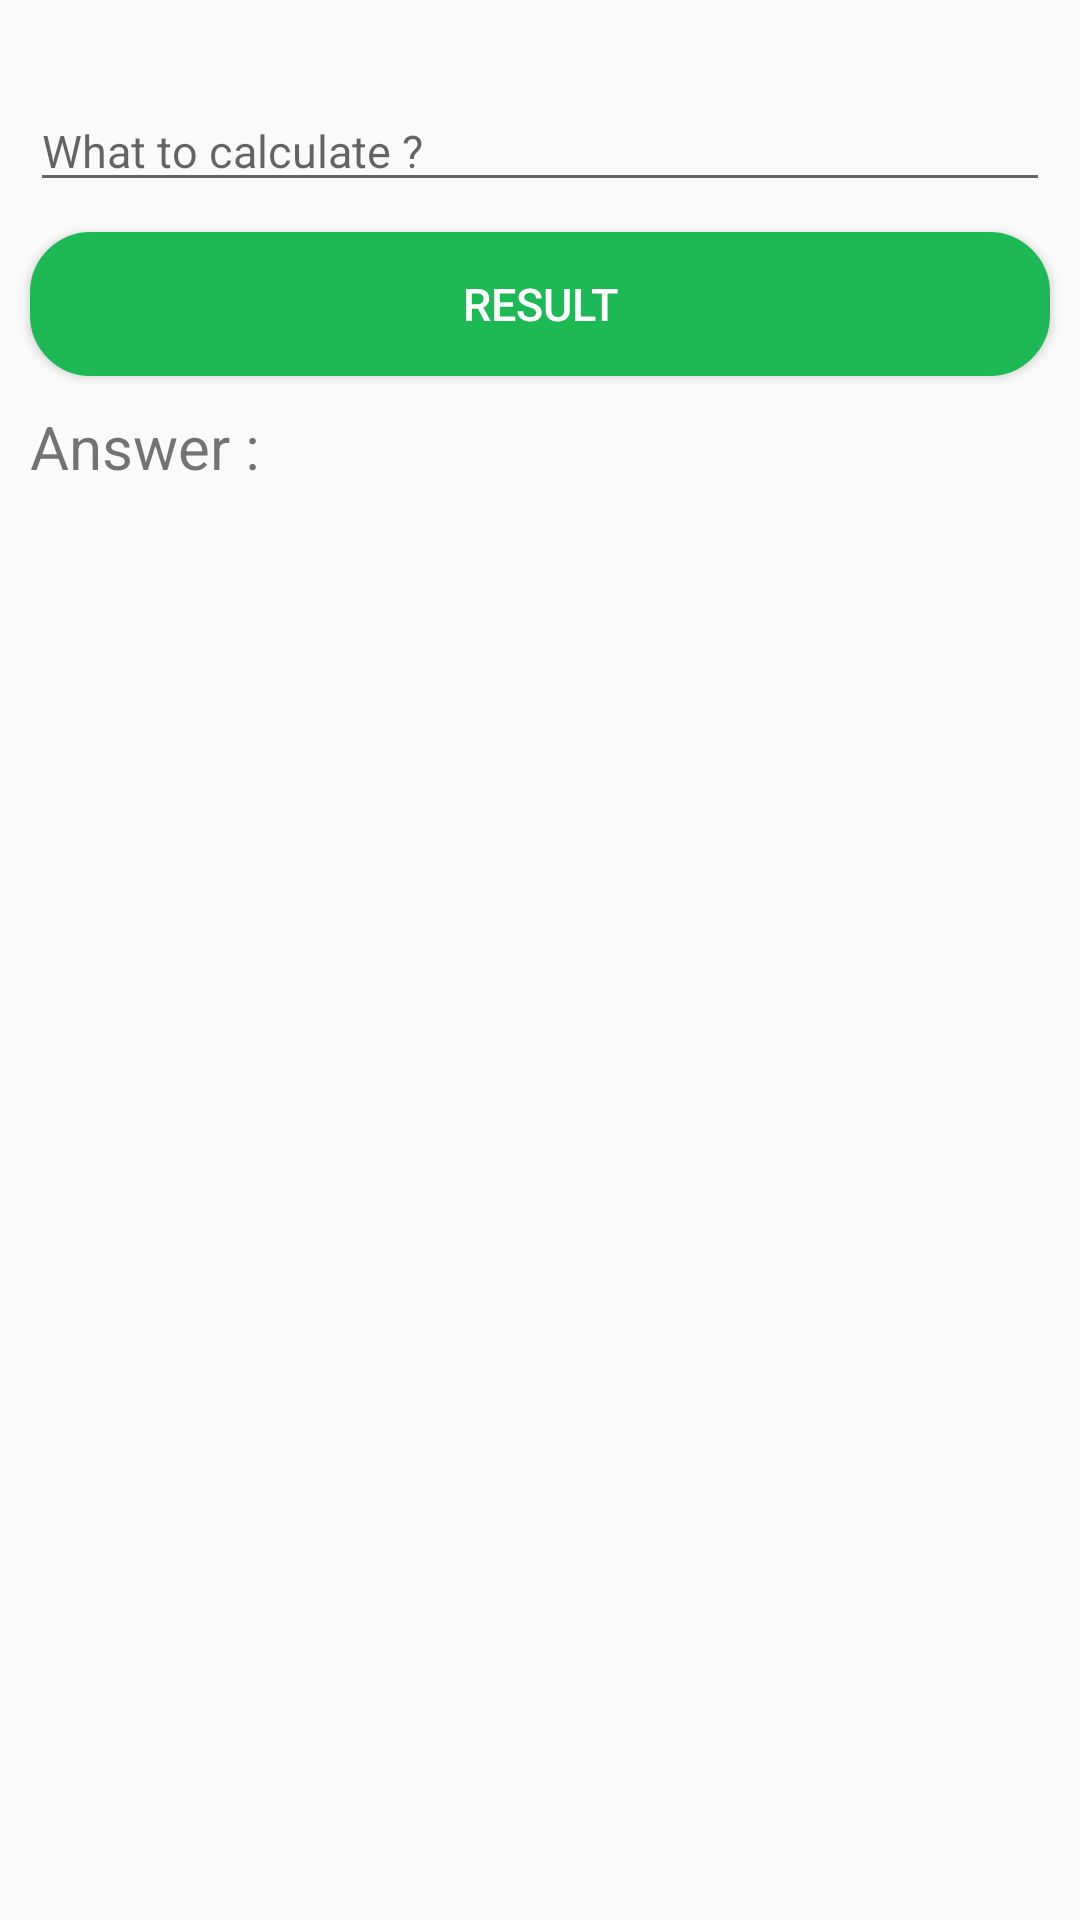

This screen was rendered from an Android layout file. Write that file and the resources it references.
<!-- AndroidManifest.xml: application theme AppTheme -->
<!-- res/layout/activity_main.xml -->
<?xml version="1.0" encoding="utf-8"?>
<LinearLayout
    android:orientation="vertical"
    xmlns:android="http://schemas.android.com/apk/res/android"
    xmlns:app="http://schemas.android.com/apk/res-auto"
    xmlns:tools="http://schemas.android.com/tools"
    android:layout_width="match_parent"
    android:layout_height="match_parent"
    tools:context=".MainActivity">

    <EditText
        android:hint="@string/what_to_calculate"
        android:layout_marginLeft="10dp"
        android:layout_marginRight="10dp"
        android:textSize="15dp"
        android:inputType="text"
        android:layout_marginTop="30dp"
        android:id="@+id/get_value_id"
        android:layout_width="match_parent"
        android:layout_height="wrap_content">
    </EditText>



    <androidx.appcompat.widget.AppCompatButton
        android:layout_marginLeft="10dp"
        android:layout_marginRight="10dp"
        android:layout_marginTop="10dp"
        android:id="@+id/result_button_id"
        android:text="Result"
        android:textSize="15dp"
        android:textColor="@color/white"
        android:background="@drawable/border"
        android:layout_width="match_parent"
        android:layout_height="wrap_content">
    </androidx.appcompat.widget.AppCompatButton>


    <TextView
        android:id="@+id/answer_text_id"
        android:textSize="20dp"
        android:layout_marginLeft="10dp"
        android:layout_marginTop="10dp"
        android:text="Answer : "
        android:layout_width="match_parent"
        android:layout_height="wrap_content">
    </TextView>

    <androidx.recyclerview.widget.RecyclerView
        android:id="@+id/calculation_recylcer_id"
        android:layout_marginLeft="10dp"
        android:layout_marginRight="10dp"
        android:layout_marginTop="20dp"
        android:layout_width="match_parent"
        android:layout_height="wrap_content">
    </androidx.recyclerview.widget.RecyclerView>





</LinearLayout>
<!-- resources referenced by this layout -->
<resources>
  <color name="white">#FFFFFF</color>
  <!-- drawable border (drawable) -->
  <?xml version="1.0" encoding="utf-8"?>
  <ripple xmlns:android="http://schemas.android.com/apk/res/android"
      xmlns:tools="http://schemas.android.com/tools"
      android:color="@color/white"
      tools:ignore="NewApi">
      <item android:id="@android:id/mask">
          <shape android:shape="rectangle" >
  
              <solid android:color="@color/white" />
  
              <corners android:radius="20dp" />
              <stroke
                  android:width="0.5dp"
                  android:color="@color/colorAccent" />
              <size
                  android:width="120dp"
                  android:height="20dp" />
  
              <gradient
                  android:angle="90"
                  android:endColor="@color/white"
                  android:startColor="@color/white"
                  android:type="linear" />
          </shape>
      </item>
  
      <item android:id="@android:id/background">
          <shape
              android:shape="rectangle">
              <corners android:radius="20dp" />
  
              <size
                  android:width="120dp"
                  android:height="20dp" />
  
              <gradient
                  android:angle="90"
                  android:endColor="@color/colorPrimary"
                  android:startColor="@color/colorPrimary"
                  android:type="linear" />
  
              <stroke
                  android:width="0.5dp"
                  android:color="@color/colorAccent" />
  
  
          </shape>
      </item>
  </ripple>
  <string name="what_to_calculate">What to calculate ?</string>
  <style name="AppTheme" parent="Theme.AppCompat.Light.DarkActionBar">
          
          <item name="colorPrimary">@color/colorPrimary</item>
          <item name="colorPrimaryDark">@color/colorPrimaryDark</item>
          <item name="colorAccent">@color/colorAccent</item>
      </style>
  <color name="colorAccent">#1db954</color>
  <color name="colorPrimary">#1db954</color>
  <color name="colorPrimaryDark">#1db954</color>
</resources>
